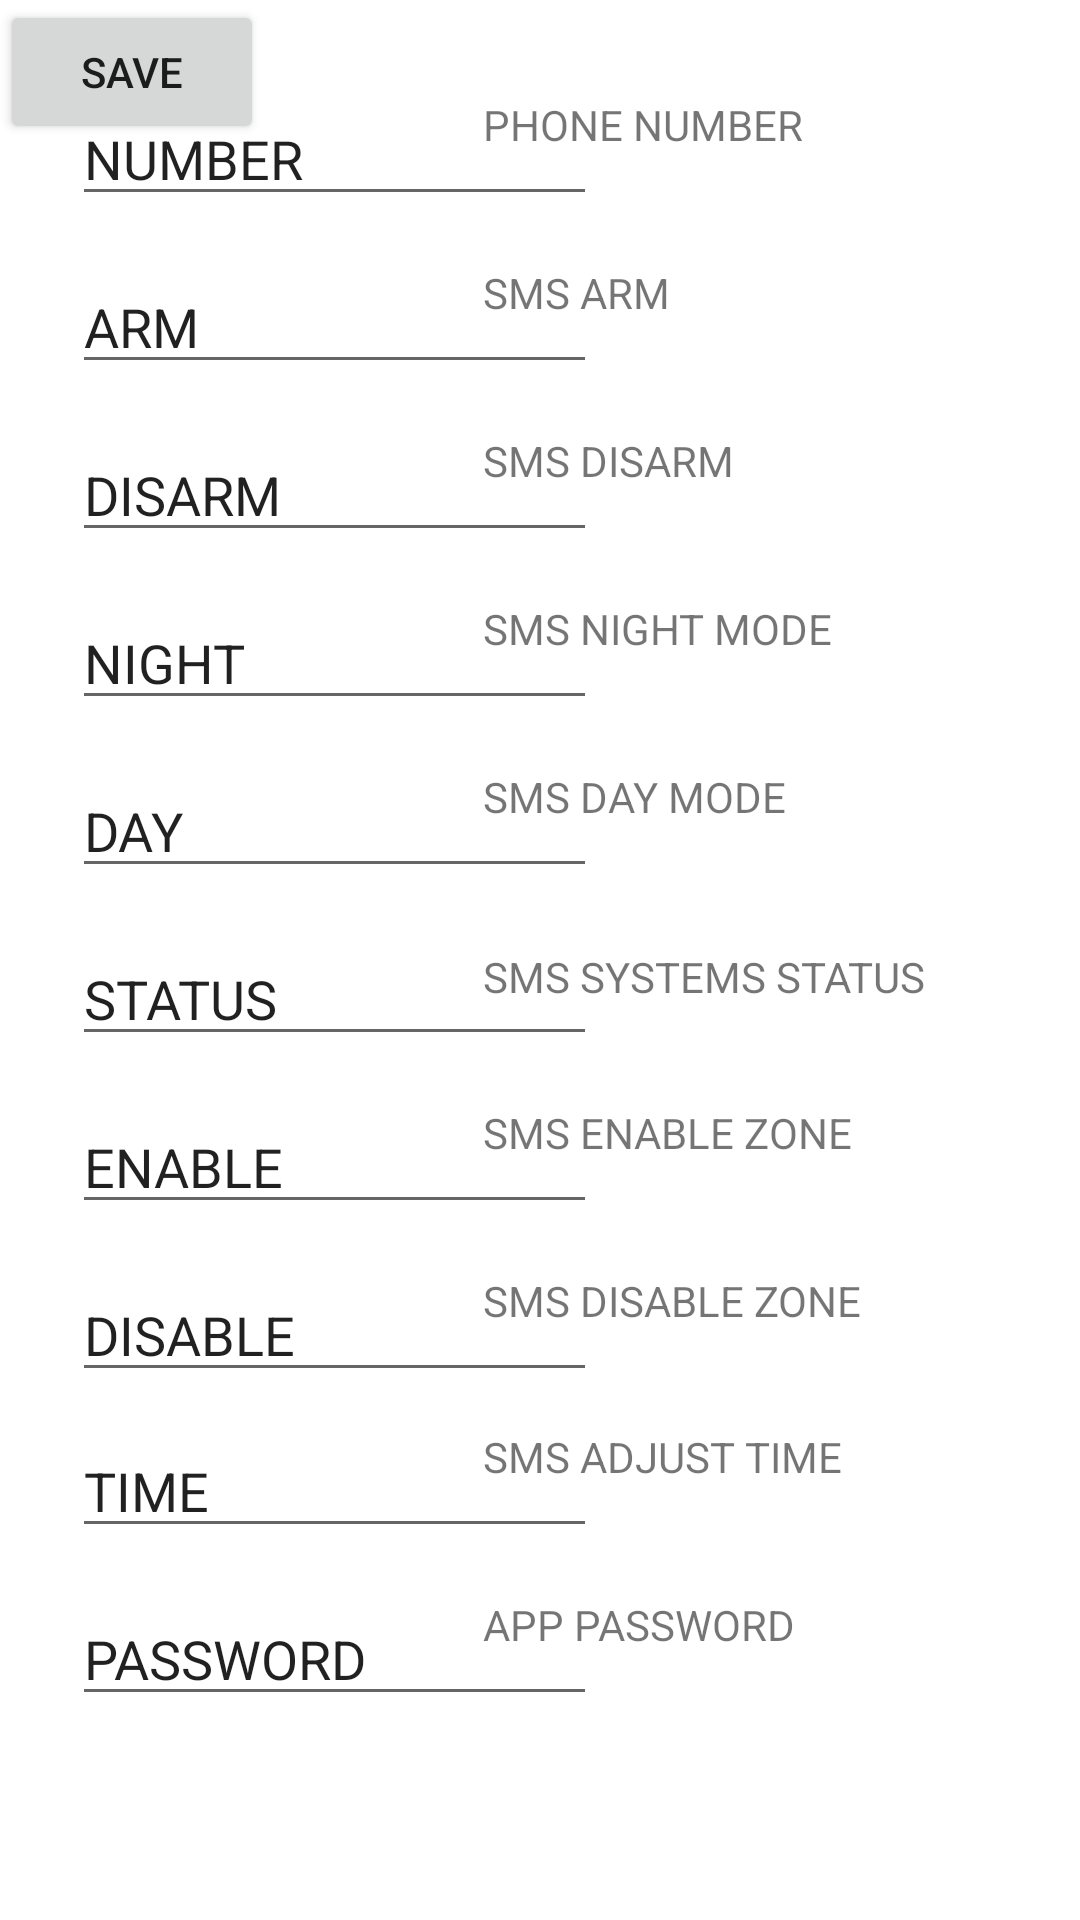

Produce the Android XML layout that renders to this screen, including the resource entries it uses.
<!-- AndroidManifest.xml: application theme Theme.Tanitest1 -->
<!-- res/layout/activity_alarm_setting.xml -->
<?xml version="1.0" encoding="utf-8"?>
<androidx.constraintlayout.widget.ConstraintLayout xmlns:android="http://schemas.android.com/apk/res/android"
    xmlns:app="http://schemas.android.com/apk/res-auto"
    xmlns:tools="http://schemas.android.com/tools"
    android:layout_width="match_parent"
    android:layout_height="match_parent"
    tools:context=".alarm_setting">

    <TextView
        android:id="@+id/textView24"
        android:layout_width="175dp"
        android:layout_height="40dp"
        android:layout_marginTop="32dp"
        android:layout_marginEnd="24dp"
        android:text="PHONE NUMBER"
        app:layout_constraintEnd_toEndOf="parent"
        app:layout_constraintTop_toTopOf="parent" />

    <TextView
        android:id="@+id/textView29"
        android:layout_width="175dp"
        android:layout_height="40dp"
        android:layout_marginTop="368dp"
        android:layout_marginEnd="24dp"
        android:text="SMS ENABLE ZONE"
        app:layout_constraintEnd_toEndOf="parent"
        app:layout_constraintTop_toTopOf="parent" />

    <TextView
        android:id="@+id/textView25"
        android:layout_width="175dp"
        android:layout_height="40dp"
        android:layout_marginTop="144dp"
        android:layout_marginEnd="24dp"
        android:text="SMS DISARM"
        app:layout_constraintEnd_toEndOf="parent"
        app:layout_constraintTop_toTopOf="parent" />

    <TextView
        android:id="@+id/textView32"
        android:layout_width="175dp"
        android:layout_height="40dp"
        android:layout_marginTop="532dp"
        android:layout_marginEnd="24dp"
        android:text="APP PASSWORD"
        app:layout_constraintEnd_toEndOf="parent"
        app:layout_constraintTop_toTopOf="parent" />

    <TextView
        android:id="@+id/textView23"
        android:layout_width="175dp"
        android:layout_height="40dp"
        android:layout_marginTop="88dp"
        android:layout_marginEnd="24dp"
        android:text="SMS ARM"
        app:layout_constraintEnd_toEndOf="parent"
        app:layout_constraintTop_toTopOf="parent" />

    <TextView
        android:id="@+id/textView31"
        android:layout_width="175dp"
        android:layout_height="40dp"
        android:layout_marginTop="476dp"
        android:layout_marginEnd="24dp"
        android:text="SMS ADJUST TIME"
        app:layout_constraintEnd_toEndOf="parent"
        app:layout_constraintTop_toTopOf="parent" />

    <TextView
        android:id="@+id/textView27"
        android:layout_width="175dp"
        android:layout_height="40dp"
        android:layout_marginTop="256dp"
        android:layout_marginEnd="24dp"
        android:text="SMS DAY MODE"
        app:layout_constraintEnd_toEndOf="parent"
        app:layout_constraintTop_toTopOf="parent" />

    <TextView
        android:id="@+id/textView30"
        android:layout_width="175dp"
        android:layout_height="40dp"
        android:layout_marginTop="424dp"
        android:layout_marginEnd="24dp"
        android:text="SMS DISABLE ZONE"
        app:layout_constraintEnd_toEndOf="parent"
        app:layout_constraintTop_toTopOf="parent" />

    <TextView
        android:id="@+id/textView28"
        android:layout_width="175dp"
        android:layout_height="40dp"
        android:layout_marginTop="316dp"
        android:layout_marginEnd="24dp"
        android:text="SMS SYSTEMS STATUS"
        app:layout_constraintEnd_toEndOf="parent"
        app:layout_constraintTop_toTopOf="parent" />

    <TextView
        android:id="@+id/textView26"
        android:layout_width="175dp"
        android:layout_height="40dp"
        android:layout_marginTop="200dp"
        android:layout_marginEnd="24dp"
        android:text="SMS NIGHT MODE"
        app:layout_constraintEnd_toEndOf="parent"
        app:layout_constraintTop_toTopOf="parent" />

    <EditText
        android:id="@+id/editTextTextPersonName22"
        android:layout_width="175dp"
        android:layout_height="40dp"
        android:layout_marginStart="24dp"
        android:layout_marginTop="32dp"
        android:ems="10"
        android:inputType="textPersonName"
        android:text="NUMBER"
        app:layout_constraintStart_toStartOf="parent"
        app:layout_constraintTop_toTopOf="parent" />

    <EditText
        android:id="@+id/editTextTextPersonName25"
        android:layout_width="175dp"
        android:layout_height="40dp"
        android:layout_marginStart="24dp"
        android:layout_marginTop="200dp"
        android:ems="10"
        android:inputType="textPersonName"
        android:text="NIGHT"
        app:layout_constraintStart_toStartOf="parent"
        app:layout_constraintTop_toTopOf="parent" />

    <EditText
        android:id="@+id/editTextTextPersonName24"
        android:layout_width="175dp"
        android:layout_height="40dp"
        android:layout_marginStart="24dp"
        android:layout_marginTop="144dp"
        android:ems="10"
        android:inputType="textPersonName"
        android:text="DISARM"
        app:layout_constraintStart_toStartOf="parent"
        app:layout_constraintTop_toTopOf="parent" />

    <EditText
        android:id="@+id/editTextTextPersonName28"
        android:layout_width="175dp"
        android:layout_height="40dp"
        android:layout_marginStart="24dp"
        android:layout_marginTop="368dp"
        android:ems="10"
        android:inputType="textPersonName"
        android:text="ENABLE"
        app:layout_constraintStart_toStartOf="parent"
        app:layout_constraintTop_toTopOf="parent" />

    <EditText
        android:id="@+id/editTextTextPersonName27"
        android:layout_width="175dp"
        android:layout_height="40dp"
        android:layout_marginStart="24dp"
        android:layout_marginTop="312dp"
        android:ems="10"
        android:inputType="textPersonName"
        android:text="STATUS"
        app:layout_constraintStart_toStartOf="parent"
        app:layout_constraintTop_toTopOf="parent" />

    <EditText
        android:id="@+id/editTextTextPersonName23"
        android:layout_width="175dp"
        android:layout_height="40dp"
        android:layout_marginStart="24dp"
        android:layout_marginTop="88dp"
        android:ems="10"
        android:inputType="textPersonName"
        android:text="ARM"
        app:layout_constraintStart_toStartOf="parent"
        app:layout_constraintTop_toTopOf="parent" />

    <EditText
        android:id="@+id/editTextTextPersonName26"
        android:layout_width="175dp"
        android:layout_height="40dp"
        android:layout_marginStart="24dp"
        android:layout_marginTop="256dp"
        android:ems="10"
        android:inputType="textPersonName"
        android:text="DAY"
        app:layout_constraintStart_toStartOf="parent"
        app:layout_constraintTop_toTopOf="parent" />

    <EditText
        android:id="@+id/editTextTextPersonName29"
        android:layout_width="175dp"
        android:layout_height="40dp"
        android:layout_marginStart="24dp"
        android:layout_marginTop="424dp"
        android:ems="10"
        android:inputType="textPersonName"
        android:text="DISABLE"
        app:layout_constraintStart_toStartOf="parent"
        app:layout_constraintTop_toTopOf="parent" />

    <EditText
        android:id="@+id/editTextTextPersonName30"
        android:layout_width="175dp"
        android:layout_height="40dp"
        android:layout_marginStart="24dp"
        android:layout_marginTop="476dp"
        android:ems="10"
        android:inputType="textPersonName"
        android:text="TIME"
        app:layout_constraintStart_toStartOf="parent"
        app:layout_constraintTop_toTopOf="parent" />

    <EditText
        android:id="@+id/editTextTextPersonName31"
        android:layout_width="175dp"
        android:layout_height="40dp"
        android:layout_marginStart="24dp"
        android:layout_marginTop="532dp"
        android:ems="10"
        android:inputType="textPersonName"
        android:text="PASSWORD"
        app:layout_constraintStart_toStartOf="parent"
        app:layout_constraintTop_toTopOf="parent" />

    <Button
        android:id="@+id/button"
        android:layout_width="wrap_content"
        android:layout_height="wrap_content"
        android:text="SAVE"
        tools:layout_editor_absoluteX="159dp"
        tools:layout_editor_absoluteY="589dp" />

</androidx.constraintlayout.widget.ConstraintLayout>
<!-- resources referenced by this layout -->
<resources>
  <style name="Theme.Tanitest1" parent="Theme.MaterialComponents.DayNight.DarkActionBar">
          
          <item name="colorPrimary">@color/purple_500</item>
          <item name="colorPrimaryVariant">@color/purple_700</item>
          <item name="colorOnPrimary">@color/white</item>
          
          <item name="colorSecondary">@color/teal_200</item>
          <item name="colorSecondaryVariant">@color/teal_700</item>
          <item name="colorOnSecondary">@color/black</item>
          
          <item name="android:statusBarColor">?attr/colorPrimaryVariant</item>
          
      </style>
  <!-- not gathered from this repository: default colours our renderer supplied (Android Studio template values) -->
  <color name="purple_500">#FF6200EE</color>
  <color name="purple_700">#FF3700B3</color>
  <color name="teal_200">#FF03DAC5</color>
  <color name="teal_700">#FF018786</color>
  <color name="black">#FF000000</color>
  <color name="white">#FFFFFFFF</color>
</resources>
